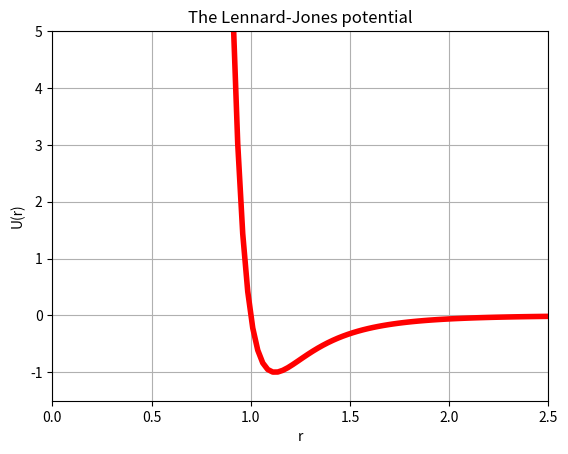

Write the Python code that produced this figure.
"""
The Lennard-Jones potential
SCIPY.OPTIMIZE: FMIN & MINIMIZE
"""
import numpy as np
from numpy import linalg as LA
from scipy.optimize import fmin, minimize
import matplotlib.pyplot as plt


def U(r):
    # dimensionless units
    w = r**(-6)
    return 4.0*(w*w - w)

nt = 100
x = np.linspace(1.0e-5, 2.5, nt)
plt.plot(x, U(x), color="red", linewidth=4)
plt.title('The Lennard-Jones potential')
plt.xlabel('r')
plt.ylabel('U(r)')
plt.xlim(0.0, 2.5)
plt.ylim(-1.5, 5.0)
plt.grid(True)
plt.savefig("Lennard-Jones_potential.pdf", dpi=300)
plt.show()
###################################################

a0 = 1.0
na = 4
R = np.array([[(i - 1.5)*a0, 0.0, 0.0] for i in range(na)])
R0 = np.copy(R)
print("R=", R)
print("d=", LA.norm(R[0, :] - R[na-1, :]))


def Etot(n, C):
    s = 0.0
    for i in np.arange(0, n-1):
        # print("i =", i)
        for j in np.arange(i+1, n):
            d = LA.norm(C[i] - C[j])
            s += U(d)
            # print("j =", j, "  s =", s)
    return s


def E_1D(xx):
    if len(xx) != na:
        print("ERROR1")
        exit()
    for i in np.arange(na):
        R[i, 0] = xx[i]
    return Etot(na, R)

xx0 = np.array([R0[i, 0] for i in range(na)])
print("xx0=", xx0)
print("xx0=", tuple(xx0))

xtol = 1.0e-5 # Абсолютная ошибка в оптимизированных аргументах в минимуме
ftol = 1.0e-5
# Находим минимум функции
"""
res1 = fmin(E_1D, xx0, xtol=xtol, ftol=ftol)
print("res1=", res1)
print("res1[1]-res1[0]=", res1[1]-res1[0])
print("res1[2]-res1[1]=", res1[2]-res1[1])
print("res1[3]-res1[2]=", res1[3]-res1[2])
"""
res2 = minimize(E_1D, xx0, method='Nelder-Mead', options={'xtol': xtol, 'disp': False})
print("res2=", res2)
print(dir(res2))
print("res2.fun: ", res2.fun)
print("res2.x  : ", res2.x)
